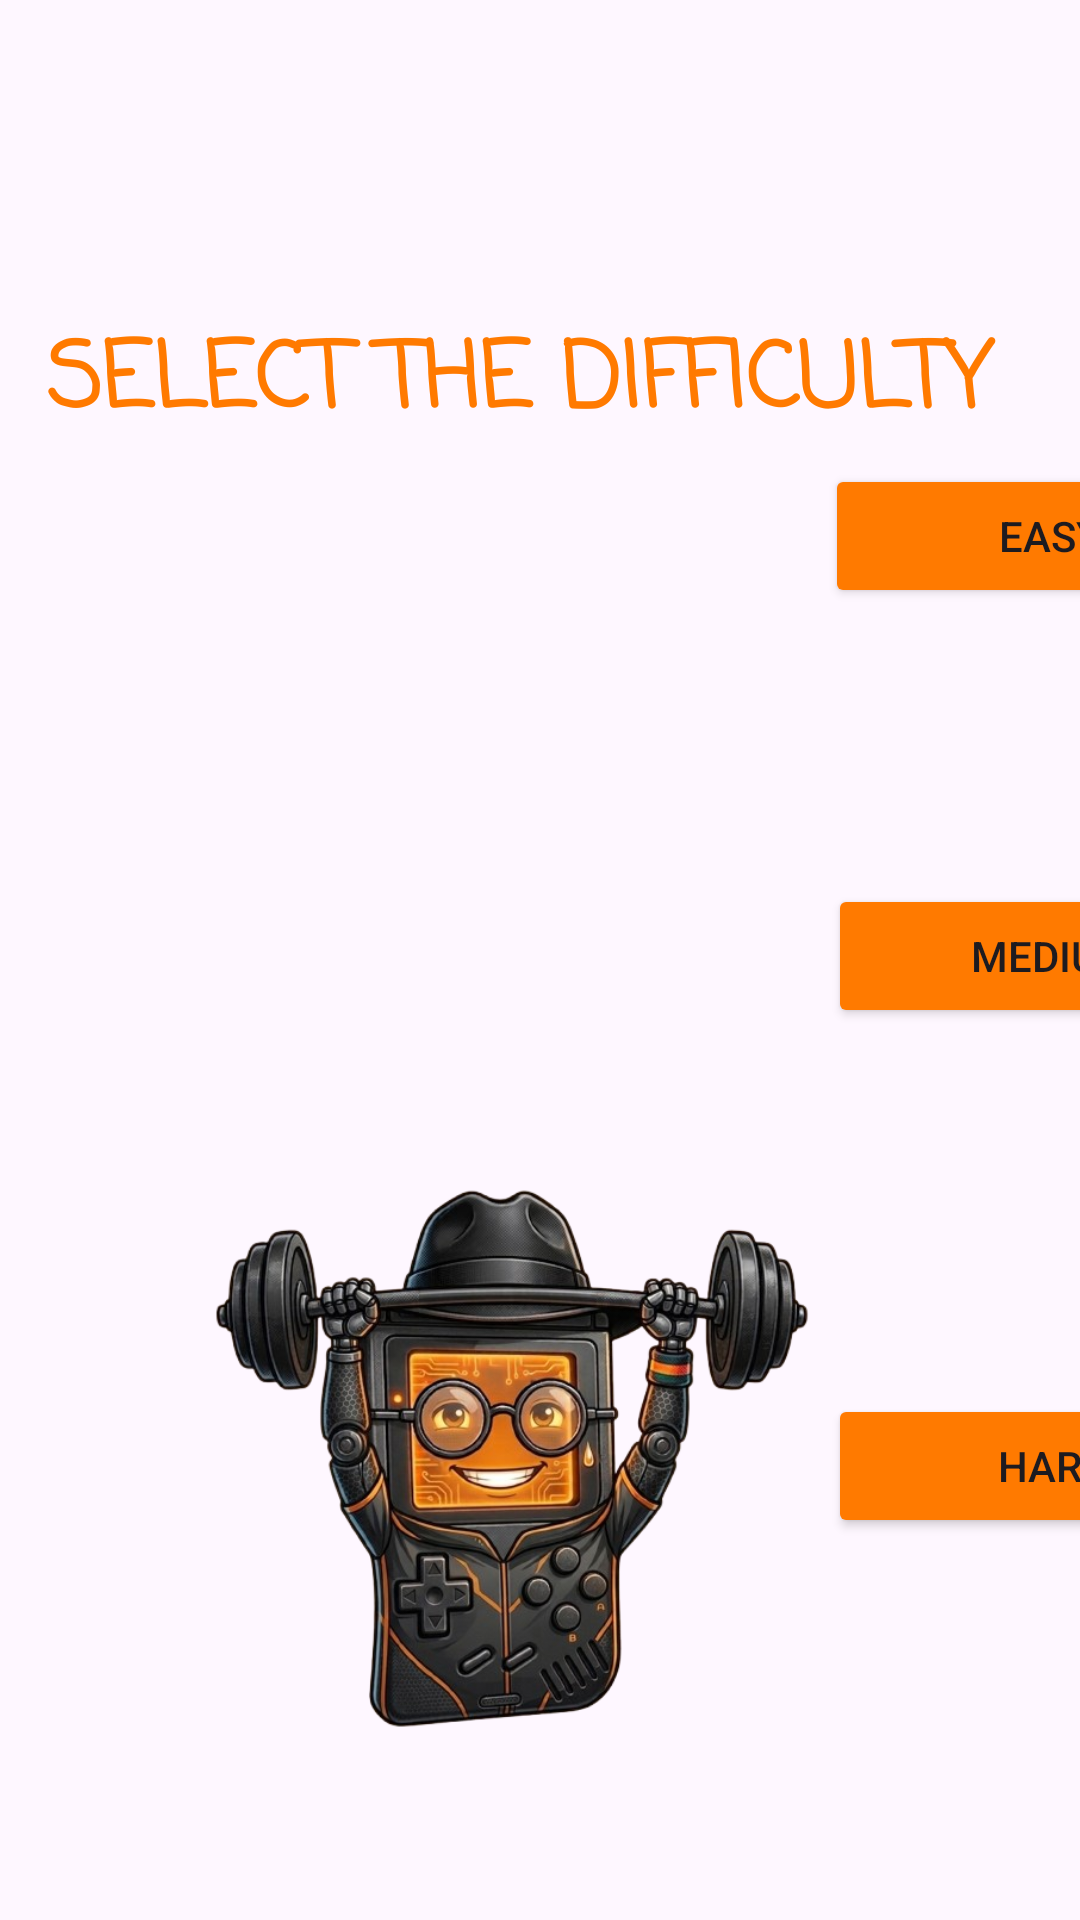

Layout XML and referenced resources for this Android screen:
<!-- AndroidManifest.xml: application theme Theme.Ifm_labz_phone_app -->
<!-- res/layout/activity_select_difficulty.xml -->
<?xml version="1.0" encoding="utf-8"?>
<androidx.constraintlayout.widget.ConstraintLayout xmlns:android="http://schemas.android.com/apk/res/android"
    xmlns:app="http://schemas.android.com/apk/res-auto"
    xmlns:tools="http://schemas.android.com/tools"
    android:id="@+id/main"
    android:layout_width="match_parent"
    android:layout_height="match_parent"
    android:background="@drawable/game_background"
    android:textAlignment="center"
    tools:context=".MainActivity">

    <Button
        android:id="@+id/hardBtn"
        android:layout_width="150dp"
        android:layout_height="48dp"
        android:backgroundTint="#FF7A00"
        android:text="HARD"
        android:textColorLink="#E2E2E6"
        app:layout_constraintBottom_toBottomOf="parent"
        app:layout_constraintEnd_toEndOf="parent"
        app:layout_constraintHorizontal_bias="0.515"
        app:layout_constraintStart_toEndOf="@+id/textView"
        app:layout_constraintTop_toTopOf="parent"
        app:layout_constraintVertical_bias="0.785" />

    <Button
        android:id="@+id/mediumBtn"
        android:layout_width="150dp"
        android:layout_height="wrap_content"
        android:backgroundTint="#FF7A00"
        android:text="MEDIUM"
        android:textColorLink="#E2E2E6"
        app:layout_constraintBottom_toBottomOf="parent"
        app:layout_constraintEnd_toEndOf="parent"
        app:layout_constraintHorizontal_bias="0.515"
        app:layout_constraintStart_toEndOf="@+id/textView"
        app:layout_constraintTop_toTopOf="parent"
        app:layout_constraintVertical_bias="0.498" />

    <TextView
        android:id="@+id/textView"
        android:layout_width="345dp"
        android:layout_height="81dp"
        android:fontFamily="casual"
        android:text="SELECT THE DIFFICULTY"
        android:textAlignment="center"
        android:textAppearance="@style/TextAppearance.AppCompat.Large"
        android:textColor="#FF7A00"
        android:textSize="30sp"
        android:textStyle="bold"
        app:layout_constraintBottom_toBottomOf="parent"
        app:layout_constraintEnd_toEndOf="parent"
        app:layout_constraintHorizontal_bias="0.038"
        app:layout_constraintStart_toStartOf="parent"
        app:layout_constraintTop_toTopOf="parent"
        app:layout_constraintVertical_bias="0.187" />

    <Button
        android:id="@+id/easyBtn"
        android:layout_width="150dp"
        android:layout_height="wrap_content"
        android:backgroundTint="#FF7A00"
        android:text="EASY"
        app:layout_constraintBottom_toBottomOf="parent"
        app:layout_constraintEnd_toEndOf="parent"
        app:layout_constraintHorizontal_bias="0.521"
        app:layout_constraintStart_toEndOf="@+id/textView"
        app:layout_constraintTop_toTopOf="parent"
        app:layout_constraintVertical_bias="0.261" />

    <ImageView
        android:id="@+id/imageView2"
        android:layout_width="342dp"
        android:layout_height="193dp"
        app:layout_constraintBottom_toBottomOf="parent"
        app:layout_constraintEnd_toEndOf="parent"
        app:layout_constraintHorizontal_bias="0.039"
        app:layout_constraintStart_toStartOf="parent"
        app:layout_constraintTop_toTopOf="parent"
        app:layout_constraintVertical_bias="0.872"
        app:srcCompat="@drawable/game_difficulty" />

</androidx.constraintlayout.widget.ConstraintLayout>
<!-- resources referenced by this layout -->
<resources>
  <!-- drawable game_difficulty: png bitmap (drawable, 315033 bytes) -->
  <style name="Theme.Ifm_labz_phone_app" parent="Base.Theme.Ifm_labz_phone_app" />
  <style name="Base.Theme.Ifm_labz_phone_app" parent="Theme.Material3.DayNight.NoActionBar">
          
          
      </style>
</resources>
